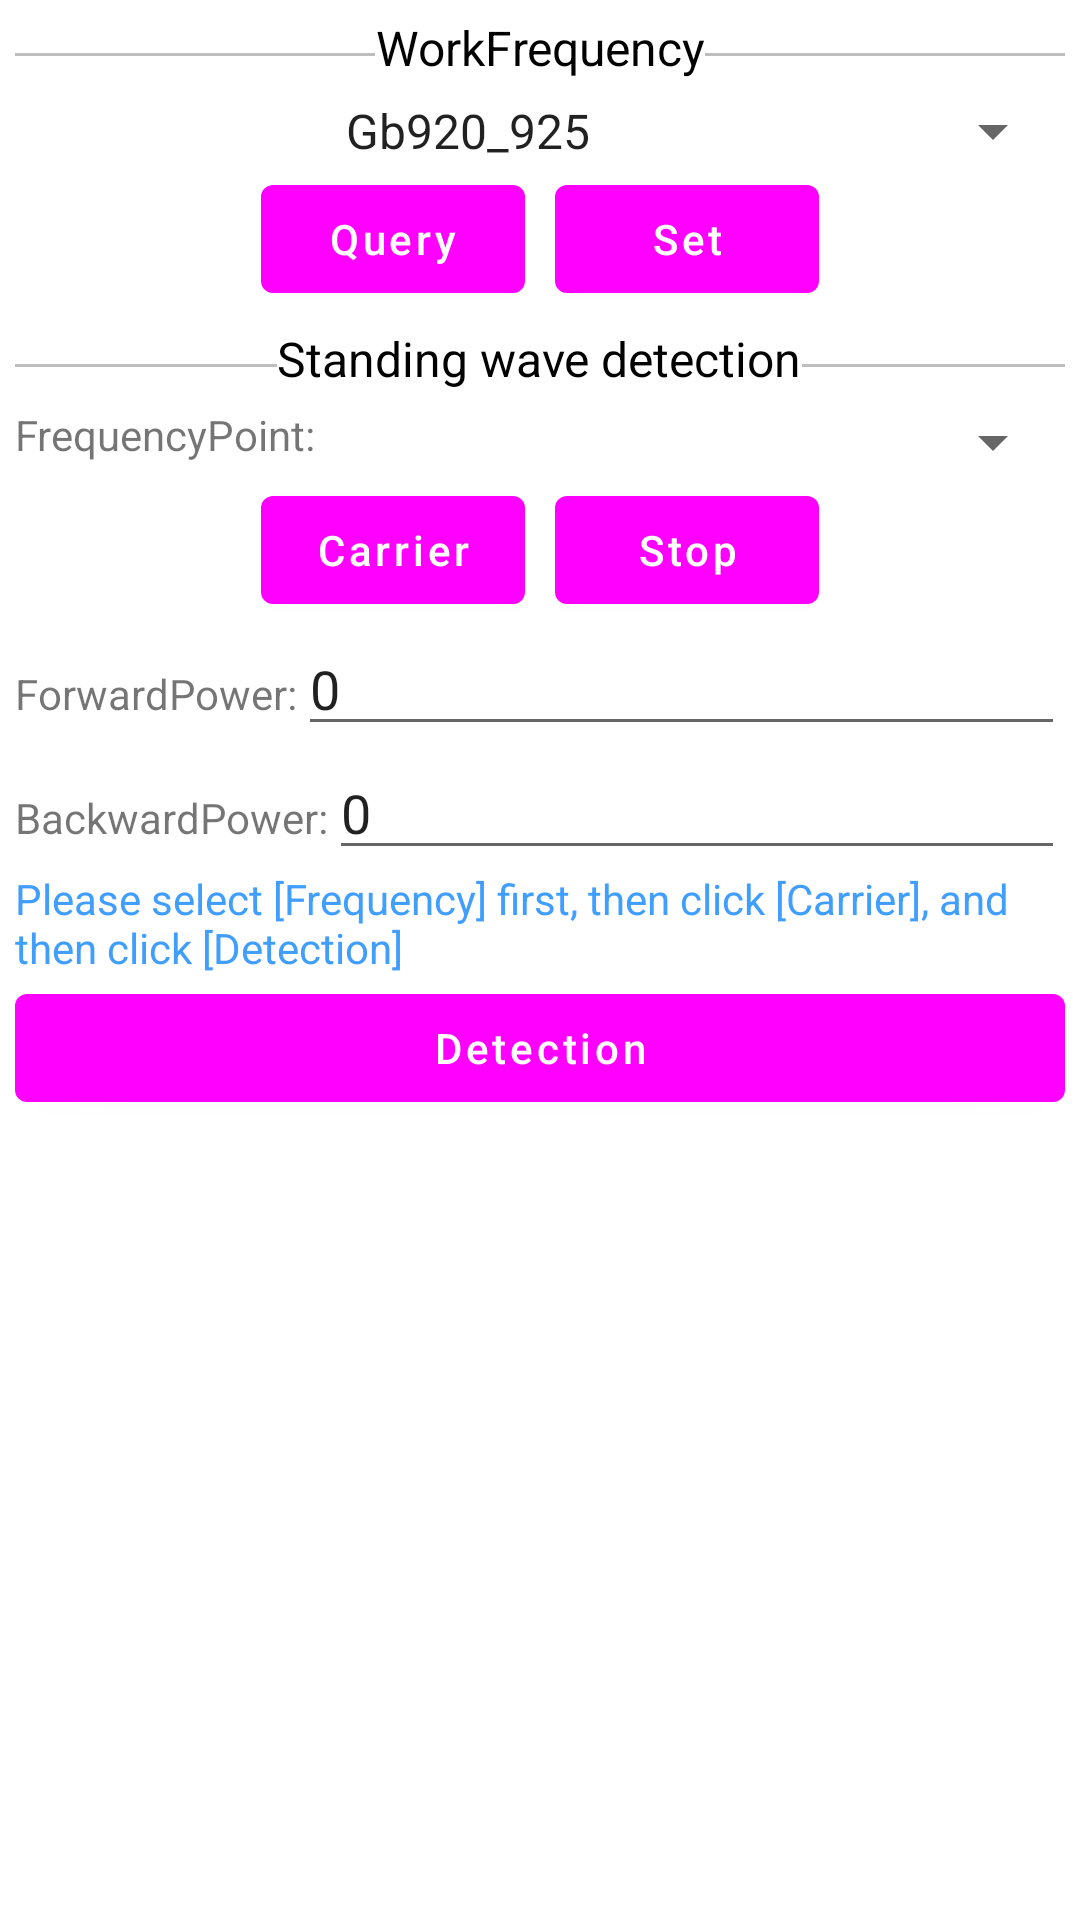

The Android layout XML behind this screen, and the referenced resources:
<!-- AndroidManifest.xml: application theme Theme.UHFReaderDemo -->
<!-- res/layout/activity_standing_wave.xml -->
<?xml version="1.0" encoding="utf-8"?>
<ScrollView xmlns:android="http://schemas.android.com/apk/res/android"
    android:layout_width="match_parent"
    android:layout_height="match_parent">

    <LinearLayout
        android:layout_width="match_parent"
        android:layout_height="match_parent"
        android:orientation="vertical"
        android:padding="5dp">

        <LinearLayout
            android:layout_width="match_parent"
            android:layout_height="wrap_content"
            android:orientation="horizontal">

            <View
                android:layout_width="0dp"
                android:layout_height="1dp"
                android:layout_gravity="center"
                android:layout_weight="1"
                android:background="@color/gray" />

            <TextView
                android:layout_width="wrap_content"
                android:layout_height="wrap_content"
                android:layout_marginBottom="5dp"
                android:gravity="center"
                android:text="@string/work_frequnecy"
                android:textAlignment="center"
                android:textColor="@color/black"
                android:textSize="@dimen/text_size_16" />

            <View
                android:layout_width="0dp"
                android:layout_height="1dp"
                android:layout_gravity="center"
                android:layout_weight="1"
                android:background="@color/gray" />

        </LinearLayout>


        <LinearLayout
            android:layout_width="match_parent"
            android:layout_height="wrap_content"
            android:orientation="horizontal">

            <Spinner
                android:id="@+id/set_frequency_spinner"
                android:layout_width="0dp"
                android:layout_height="wrap_content"
                android:layout_weight="1"
                android:entries="@array/setting_frequent"
                android:textAlignment="center" />


        </LinearLayout>

        <LinearLayout
            android:layout_width="match_parent"
            android:layout_height="wrap_content"
            android:gravity="center">

            <Button
                android:id="@+id/frequency_query_btn"
                android:layout_width="wrap_content"
                android:layout_height="wrap_content"
                android:layout_gravity="center"
                android:text="@string/query_btn"
                android:textAllCaps="false" />

            <Button
                android:id="@+id/frequency_set_btn"
                android:layout_width="wrap_content"
                android:layout_height="wrap_content"
                android:layout_gravity="center"
                android:layout_marginLeft="10dp"
                android:text="@string/set_btn"
                android:textAllCaps="false" />

        </LinearLayout>


        <LinearLayout
            android:layout_width="match_parent"
            android:layout_height="wrap_content"
            android:layout_marginTop="5dp"
            android:orientation="horizontal">

            <View
                android:layout_width="0dp"
                android:layout_height="1dp"
                android:layout_gravity="center"
                android:layout_weight="1"
                android:background="@color/gray" />

            <TextView
                android:layout_width="wrap_content"
                android:layout_height="wrap_content"
                android:layout_marginBottom="5dp"
                android:gravity="center"
                android:text="@string/standing_wave_detection"
                android:textAlignment="center"
                android:textColor="@color/black"
                android:textSize="@dimen/text_size_16" />

            <View
                android:layout_width="0dp"
                android:layout_height="1dp"
                android:layout_gravity="center"
                android:layout_weight="1"
                android:background="@color/gray" />

        </LinearLayout>

        <LinearLayout
            android:layout_width="match_parent"
            android:layout_height="wrap_content"
            android:orientation="horizontal">

            <TextView
                android:layout_width="wrap_content"
                android:layout_height="wrap_content"
                android:text="@string/frequency_point" />

            <Spinner
                android:id="@+id/point_spinner"
                android:layout_width="0dp"
                android:layout_height="wrap_content"
                android:layout_weight="1" />

        </LinearLayout>

        <LinearLayout
            android:layout_width="match_parent"
            android:layout_height="wrap_content"
            android:gravity="center">

            <Button
                android:id="@+id/carrier_btn"
                android:layout_width="wrap_content"
                android:layout_height="wrap_content"
                android:layout_gravity="center"
                android:text="@string/carrier"
                android:textAllCaps="false" />

            <Button
                android:id="@+id/stopCarrier_btn"
                android:layout_width="wrap_content"
                android:layout_height="wrap_content"
                android:layout_gravity="center"
                android:layout_marginLeft="10dp"
                android:text="@string/stop_btn"
                android:textAllCaps="false" />

        </LinearLayout>


        <LinearLayout
            android:layout_width="match_parent"
            android:layout_height="wrap_content"
            android:orientation="horizontal">

            <TextView
                android:layout_width="wrap_content"
                android:layout_height="wrap_content"
                android:text="@string/forward_power" />

            <EditText
                android:id="@+id/prePower"
                android:layout_width="0dp"
                android:layout_height="wrap_content"
                android:layout_weight="1"
                android:editable="false"
                android:text="0" />

        </LinearLayout>

        <LinearLayout
            android:layout_width="match_parent"
            android:layout_height="wrap_content"
            android:orientation="horizontal">

            <TextView
                android:layout_width="wrap_content"
                android:layout_height="wrap_content"
                android:text="@string/backward_power" />

            <EditText
                android:id="@+id/sufPower"
                android:layout_width="0dp"
                android:layout_height="wrap_content"
                android:layout_weight="1"
                android:editable="false"
                android:text="0" />

        </LinearLayout>

        <TextView
            android:layout_width="match_parent"
            android:layout_height="wrap_content"
            android:text="@string/other_hint3"
            android:textColor="@color/teal_200" />

        <LinearLayout
            android:layout_width="match_parent"
            android:layout_height="wrap_content"
            android:gravity="center">

            <Button
                android:id="@+id/detection_btn"
                android:layout_width="0dp"
                android:layout_height="wrap_content"
                android:layout_gravity="center"
                android:layout_weight="1"
                android:text="@string/detection"
                android:textAllCaps="false" />
        </LinearLayout>
    </LinearLayout>

</ScrollView>
<!-- resources referenced by this layout -->
<resources>
  <string-array name="setting_frequent">
          <item>Gb920_925</item>
          <item>Gb840_845</item>
          <item>Gb840_845_920_925</item>
          <item>FCC902_928</item>
          <item>ETS|866_868</item>
          <item>JP916_8_920_4</item>
          <item>TW922_25_927_75</item>
          <item>ID923_125_925_125</item>
          <item>RUS866_6_867_4</item>
          <item>TEST</item>
          <item>JP_LBT,916.8~920.8MHz</item>
      </string-array>
  <color name="black">#FF000000</color>
  <color name="gray">#BEBEBE</color>
  <color name="teal_200">#409EFF</color>
  <dimen name="text_size_16">16sp</dimen>
  <string name="backward_power">BackwardPower:</string>
  <string name="carrier">Carrier</string>
  <string name="detection">Detection</string>
  <string name="forward_power">ForwardPower:</string>
  <string name="frequency_point">FrequencyPoint:</string>
  <string name="other_hint3">Please select [Frequency] first, then click [Carrier], and then click [Detection]</string>
  <string name="query_btn">Query</string>
  <string name="set_btn">Set</string>
  <string name="standing_wave_detection">Standing wave detection</string>
  <string name="stop_btn">Stop</string>
  <string name="work_frequnecy">WorkFrequency</string>
  <style name="Theme.UHFReaderDemo" parent="Theme.MaterialComponents.Light.DarkActionBar">
          
          <item name="colorPrimary">@color/terminal_navy</item>
          <item name="colorPrimaryVariant">@color/terminal_navy</item>
          <item name="colorOnPrimary">@color/white</item>
          
          <item name="colorSecondary">@color/teal_primary</item>
          <item name="colorSecondaryVariant">@color/teal_primary</item>
          <item name="colorOnSecondary">@color/black</item>
          
          <item name="android:statusBarColor">@color/terminal_navy</item>
          <item name="android:navigationBarColor">@color/white</item>
          <item name="android:windowLightNavigationBar">true</item>
          
      </style>
  <color name="white">#FFFFFFFF</color>
</resources>
